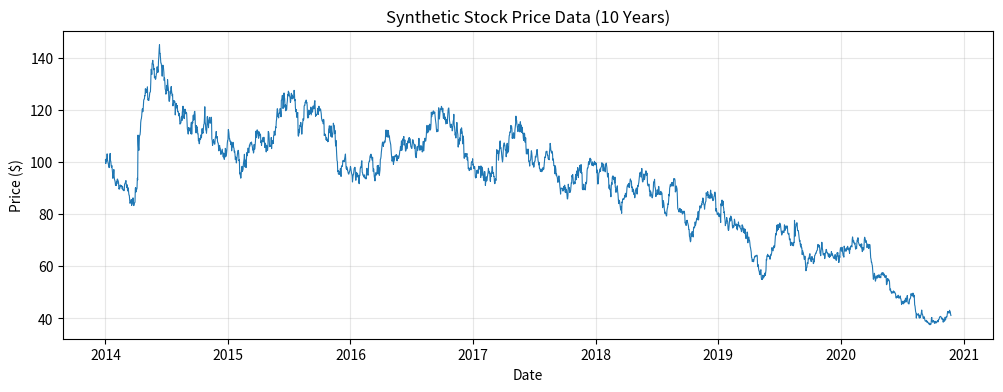

Python code for this plot: (Note: this script raises an exception after producing the figure.)
import numpy as np
import pandas as pd
import time
import os
from concurrent.futures import ProcessPoolExecutor, ThreadPoolExecutor
import matplotlib.pyplot as plt
from itertools import product

n_cores = os.cpu_count()
print(f"Available CPU cores: {n_cores}")

# Generate realistic stock price data
def generate_stock_data(n_days=2520, seed=42):  # 10 years of daily data
    """Generate synthetic stock price data with realistic properties."""
    np.random.seed(seed)
    
    # Parameters for a typical stock
    mu = 0.08 / 252  # Daily expected return (8% annual)
    sigma = 0.20 / np.sqrt(252)  # Daily volatility (20% annual)
    
    # Generate returns with some autocorrelation and fat tails
    returns = np.random.standard_t(df=5, size=n_days) * sigma + mu
    
    # Convert to prices
    prices = 100 * np.cumprod(1 + returns)
    
    dates = pd.date_range('2014-01-01', periods=n_days, freq='D')
    
    return pd.DataFrame({
        'date': dates,
        'close': prices
    }).set_index('date')

# Generate data
stock_data = generate_stock_data()
print(f"Generated {len(stock_data)} days of price data")
print(f"Date range: {stock_data.index[0].date()} to {stock_data.index[-1].date()}")
print(f"Price range: ${stock_data['close'].min():.2f} to ${stock_data['close'].max():.2f}")

# Plot the price data
plt.figure(figsize=(12, 4))
plt.plot(stock_data.index, stock_data['close'], linewidth=0.8)
plt.title('Synthetic Stock Price Data (10 Years)')
plt.xlabel('Date')
plt.ylabel('Price ($)')
plt.grid(True, alpha=0.3)
plt.show()

def backtest_ma_crossover(args):
    """
    Backtest a moving average crossover strategy.
    
    Strategy:
    - Go long when short MA crosses above long MA
    - Go flat when short MA crosses below long MA
    
    Parameters:
    -----------
    args : tuple of (prices, short_window, long_window)
    
    Returns:
    --------
    dict with strategy performance metrics
    """
    prices, short_window, long_window = args
    
    # Skip invalid combinations
    if short_window >= long_window:
        return None
    
    # Calculate moving averages
    short_ma = prices.rolling(window=short_window).mean()
    long_ma = prices.rolling(window=long_window).mean()
    
    # Generate signals: 1 = long, 0 = flat
    signal = (short_ma > long_ma).astype(int)
    signal = signal.shift(1)  # Trade on next day's open
    
    # Calculate returns
    daily_returns = prices.pct_change()
    strategy_returns = signal * daily_returns
    
    # Remove NaN values
    strategy_returns = strategy_returns.dropna()
    
    if len(strategy_returns) == 0:
        return None
    
    # Calculate metrics
    total_return = (1 + strategy_returns).prod() - 1
    annual_return = (1 + total_return) ** (252 / len(strategy_returns)) - 1
    volatility = strategy_returns.std() * np.sqrt(252)
    sharpe = annual_return / volatility if volatility > 0 else 0
    
    # Maximum drawdown
    cumulative = (1 + strategy_returns).cumprod()
    rolling_max = cumulative.cummax()
    drawdown = (cumulative - rolling_max) / rolling_max
    max_drawdown = drawdown.min()
    
    # Number of trades
    trades = signal.diff().abs().sum() / 2
    
    return {
        'short_window': short_window,
        'long_window': long_window,
        'total_return': total_return * 100,
        'annual_return': annual_return * 100,
        'volatility': volatility * 100,
        'sharpe_ratio': sharpe,
        'max_drawdown': max_drawdown * 100,
        'n_trades': trades
    }

# Define parameter grid
short_windows = range(5, 51, 5)    # 5, 10, 15, ..., 50
long_windows = range(20, 201, 10)  # 20, 30, 40, ..., 200

# Create all combinations
param_combinations = list(product(short_windows, long_windows))
print(f"Testing {len(param_combinations)} parameter combinations")

# Prepare arguments for parallel execution
prices = stock_data['close']
backtest_args = [(prices, short, long) for short, long in param_combinations]

# Sequential backtesting
print("Sequential backtesting:")
start = time.time()
sequential_results = [backtest_ma_crossover(args) for args in backtest_args]
sequential_results = [r for r in sequential_results if r is not None]
seq_time = time.time() - start
print(f"  Time: {seq_time:.2f}s")
print(f"  Valid combinations: {len(sequential_results)}")

# Parallel backtesting
print("\nParallel backtesting:")
start = time.time()
with ProcessPoolExecutor(max_workers=n_cores) as executor:
    parallel_results = list(executor.map(backtest_ma_crossover, backtest_args))
parallel_results = [r for r in parallel_results if r is not None]
par_time = time.time() - start
print(f"  Time: {par_time:.2f}s")
print(f"  Speedup: {seq_time/par_time:.2f}x")

# Analyze results
results_df = pd.DataFrame(parallel_results)

print("\nTop 10 Strategies by Sharpe Ratio:")
print(results_df.nlargest(10, 'sharpe_ratio')[[
    'short_window', 'long_window', 'annual_return', 'sharpe_ratio', 'max_drawdown'
]].to_string(index=False))

# Create heatmap of Sharpe ratios
pivot = results_df.pivot(index='short_window', columns='long_window', values='sharpe_ratio')

plt.figure(figsize=(14, 8))
plt.imshow(pivot.values, aspect='auto', cmap='RdYlGn', origin='lower')
plt.colorbar(label='Sharpe Ratio')

# Set tick labels
plt.xticks(range(len(pivot.columns))[::2], pivot.columns[::2])
plt.yticks(range(len(pivot.index)), pivot.index)

plt.xlabel('Long Window (days)')
plt.ylabel('Short Window (days)')
plt.title('Strategy Performance Heatmap (Sharpe Ratio)\nMoving Average Crossover Strategy')

# Mark best strategy
best = results_df.loc[results_df['sharpe_ratio'].idxmax()]
best_short_idx = list(pivot.index).index(best['short_window'])
best_long_idx = list(pivot.columns).index(best['long_window'])
plt.plot(best_long_idx, best_short_idx, 'k*', markersize=15, label=f"Best: {int(best['short_window'])}/{int(best['long_window'])}")
plt.legend()

plt.tight_layout()
plt.show()

print(f"\nBest Strategy: Short={int(best['short_window'])}, Long={int(best['long_window'])}")
print(f"  Annual Return: {best['annual_return']:.1f}%")
print(f"  Sharpe Ratio: {best['sharpe_ratio']:.2f}")
print(f"  Max Drawdown: {best['max_drawdown']:.1f}%")

# Generate sample returns data
np.random.seed(42)
n_days = 756  # 3 years of daily returns

# Simulate returns with realistic properties
daily_returns = np.random.standard_t(df=5, size=n_days) * 0.015 + 0.0003

# Calculate actual Sharpe ratio
actual_sharpe = (np.mean(daily_returns) * 252) / (np.std(daily_returns) * np.sqrt(252))
print(f"Sample size: {n_days} days")
print(f"Observed Sharpe Ratio: {actual_sharpe:.3f}")

def calculate_sharpe(returns):
    """Calculate annualized Sharpe ratio."""
    return (np.mean(returns) * 252) / (np.std(returns) * np.sqrt(252))

def bootstrap_sharpe_batch(args):
    """
    Generate bootstrap samples and calculate Sharpe ratios.
    
    Parameters:
    -----------
    args : tuple of (returns, n_samples, seed)
    
    Returns:
    --------
    array of bootstrap Sharpe ratios
    """
    returns, n_samples, seed = args
    np.random.seed(seed)
    
    n = len(returns)
    bootstrap_sharpes = np.zeros(n_samples)
    
    for i in range(n_samples):
        # Resample with replacement
        sample_idx = np.random.randint(0, n, size=n)
        sample_returns = returns[sample_idx]
        bootstrap_sharpes[i] = calculate_sharpe(sample_returns)
    
    return bootstrap_sharpes

# Bootstrap parameters
total_samples = 10_000
n_batches = 8
samples_per_batch = total_samples // n_batches

print(f"Total bootstrap samples: {total_samples:,}")
print(f"Batches: {n_batches}")

# Prepare batch arguments
batch_args = [
    (daily_returns, samples_per_batch, seed)
    for seed in range(n_batches)
]

# Sequential bootstrap
print("Sequential bootstrap:")
start = time.time()
seq_sharpes = [bootstrap_sharpe_batch(args) for args in batch_args]
seq_sharpes = np.concatenate(seq_sharpes)
seq_time = time.time() - start
print(f"  Time: {seq_time:.2f}s")

# Parallel bootstrap
print("\nParallel bootstrap:")
start = time.time()
with ProcessPoolExecutor(max_workers=n_cores) as executor:
    par_sharpes = list(executor.map(bootstrap_sharpe_batch, batch_args))
par_sharpes = np.concatenate(par_sharpes)
par_time = time.time() - start
print(f"  Time: {par_time:.2f}s")
print(f"  Speedup: {seq_time/par_time:.2f}x")

# Calculate confidence intervals
ci_90 = np.percentile(par_sharpes, [5, 95])
ci_95 = np.percentile(par_sharpes, [2.5, 97.5])
ci_99 = np.percentile(par_sharpes, [0.5, 99.5])

print(f"\n{'='*50}")
print(f"BOOTSTRAP RESULTS")
print(f"{'='*50}")
print(f"Observed Sharpe Ratio: {actual_sharpe:.3f}")
print(f"Bootstrap Mean: {np.mean(par_sharpes):.3f}")
print(f"Bootstrap Std: {np.std(par_sharpes):.3f}")
print(f"\nConfidence Intervals:")
print(f"  90% CI: [{ci_90[0]:.3f}, {ci_90[1]:.3f}]")
print(f"  95% CI: [{ci_95[0]:.3f}, {ci_95[1]:.3f}]")
print(f"  99% CI: [{ci_99[0]:.3f}, {ci_99[1]:.3f}]")
print(f"\nProbability Sharpe > 0: {(par_sharpes > 0).mean()*100:.1f}%")
print(f"Probability Sharpe > 1: {(par_sharpes > 1).mean()*100:.1f}%")

# Visualize the bootstrap distribution
fig, ax = plt.subplots(figsize=(10, 5))

ax.hist(par_sharpes, bins=50, density=True, alpha=0.7, color='steelblue', edgecolor='white')

# Add vertical lines for CIs and observed value
ax.axvline(actual_sharpe, color='red', linewidth=2, linestyle='-', label=f'Observed: {actual_sharpe:.3f}')
ax.axvline(ci_95[0], color='orange', linewidth=2, linestyle='--', label=f'95% CI: [{ci_95[0]:.2f}, {ci_95[1]:.2f}]')
ax.axvline(ci_95[1], color='orange', linewidth=2, linestyle='--')
ax.axvline(0, color='black', linewidth=1, linestyle=':')

ax.set_xlabel('Sharpe Ratio')
ax.set_ylabel('Density')
ax.set_title('Bootstrap Distribution of Sharpe Ratio')
ax.legend()
ax.grid(True, alpha=0.3)

plt.tight_layout()
plt.show()

# Generate multi-asset return data
np.random.seed(42)
n_days = 2520  # 10 years
n_assets = 20

# Asset names
assets = [f'Asset_{i+1:02d}' for i in range(n_assets)]

# Generate correlated returns
# Create a random correlation matrix
base_corr = np.random.uniform(0.2, 0.6, (n_assets, n_assets))
base_corr = (base_corr + base_corr.T) / 2  # Make symmetric
np.fill_diagonal(base_corr, 1.0)

# Ensure positive semi-definite
eigenvalues, eigenvectors = np.linalg.eigh(base_corr)
eigenvalues = np.maximum(eigenvalues, 0.01)
corr_matrix = eigenvectors @ np.diag(eigenvalues) @ eigenvectors.T

# Cholesky decomposition
L = np.linalg.cholesky(corr_matrix)

# Generate correlated returns
volatilities = np.random.uniform(0.15, 0.35, n_assets) / np.sqrt(252)
means = np.random.uniform(0.05, 0.15, n_assets) / 252

uncorrelated = np.random.standard_normal((n_days, n_assets))
correlated = uncorrelated @ L.T
returns = correlated * volatilities + means

returns_df = pd.DataFrame(returns, columns=assets)

print(f"Generated returns for {n_assets} assets over {n_days} days")
print(f"\nShape: {returns_df.shape}")

def calculate_rolling_corr_for_window(args):
    """
    Calculate correlation matrix for a specific time window.
    
    Parameters:
    -----------
    args : tuple of (returns_array, start_idx, window_size)
    
    Returns:
    --------
    tuple of (start_idx, correlation_matrix)
    """
    returns_array, start_idx, window_size = args
    
    window_returns = returns_array[start_idx:start_idx + window_size]
    corr_matrix = np.corrcoef(window_returns.T)
    
    return start_idx, corr_matrix

# Parameters for rolling correlation
window_size = 63  # Quarterly rolling window
step_size = 21    # Calculate every month

# Create list of window start indices
start_indices = list(range(0, n_days - window_size, step_size))
print(f"Number of windows: {len(start_indices)}")
print(f"Correlation matrices to compute: {len(start_indices)}")

# Prepare arguments
returns_array = returns_df.values
corr_args = [(returns_array, idx, window_size) for idx in start_indices]

# Sequential calculation
print("Sequential calculation:")
start = time.time()
seq_results = [calculate_rolling_corr_for_window(args) for args in corr_args]
seq_time = time.time() - start
print(f"  Time: {seq_time:.3f}s")

# Parallel calculation
print("\nParallel calculation:")
start = time.time()
with ProcessPoolExecutor(max_workers=n_cores) as executor:
    par_results = list(executor.map(calculate_rolling_corr_for_window, corr_args))
par_time = time.time() - start
print(f"  Time: {par_time:.3f}s")
print(f"  Speedup: {seq_time/par_time:.2f}x")

# Extract average correlation over time
avg_correlations = []
for idx, corr_matrix in par_results:
    # Get upper triangle (excluding diagonal)
    upper_tri = corr_matrix[np.triu_indices(n_assets, k=1)]
    avg_correlations.append({
        'window_start': idx,
        'avg_correlation': np.mean(upper_tri),
        'min_correlation': np.min(upper_tri),
        'max_correlation': np.max(upper_tri)
    })

corr_df = pd.DataFrame(avg_correlations)

# Visualize correlation over time
fig, axes = plt.subplots(2, 1, figsize=(14, 8))

# Average correlation over time
ax1 = axes[0]
ax1.plot(corr_df['window_start'], corr_df['avg_correlation'], 'b-', linewidth=1.5, label='Average')
ax1.fill_between(corr_df['window_start'], corr_df['min_correlation'], corr_df['max_correlation'], 
                  alpha=0.3, color='blue', label='Min-Max Range')
ax1.set_xlabel('Trading Day')
ax1.set_ylabel('Correlation')
ax1.set_title('Rolling Pairwise Correlations Over Time')
ax1.legend()
ax1.grid(True, alpha=0.3)

# Final correlation heatmap
ax2 = axes[1]
final_corr = par_results[-1][1]
im = ax2.imshow(final_corr, cmap='RdBu_r', vmin=-1, vmax=1, aspect='auto')
plt.colorbar(im, ax=ax2, label='Correlation')
ax2.set_xticks(range(0, n_assets, 2))
ax2.set_yticks(range(0, n_assets, 2))
ax2.set_xticklabels([assets[i] for i in range(0, n_assets, 2)], rotation=45, ha='right')
ax2.set_yticklabels([assets[i] for i in range(0, n_assets, 2)])
ax2.set_title('Final Correlation Matrix')

plt.tight_layout()
plt.show()